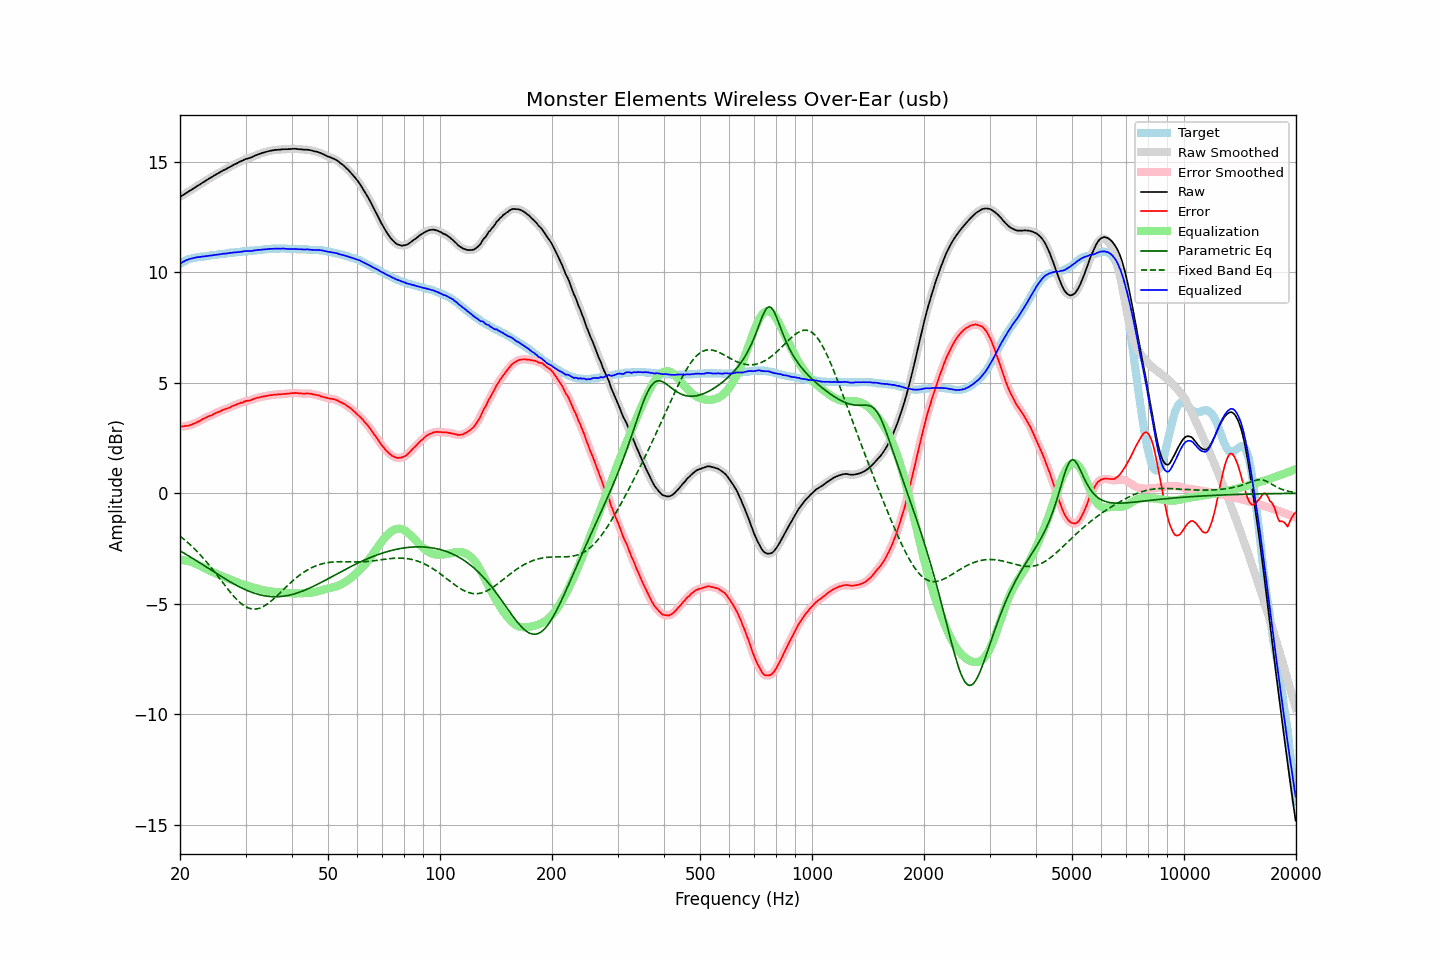

The data file committed next to this chart (first rows):
frequency, raw, error, smoothed, error_smoothed, equalization, parametric_eq, fixed_band_eq, equalized_raw, equalized_smoothed, target
20.00, 13.40, 3.01, 13.40, 3.01, -3.01, -2.60, -1.94, 10.39, 10.39, 10.39
20.20, 13.45, 3.02, 13.45, 3.02, -3.02, -2.64, -1.99, 10.43, 10.43, 10.43
20.40, 13.49, 3.02, 13.49, 3.03, -3.02, -2.68, -2.05, 10.47, 10.47, 10.47
20.61, 13.54, 3.04, 13.54, 3.04, -3.03, -2.73, -2.11, 10.50, 10.51, 10.50
20.81, 13.59, 3.05, 13.59, 3.05, -3.05, -2.77, -2.17, 10.54, 10.54, 10.54
21.02, 13.63, 3.05, 13.63, 3.06, -3.06, -2.82, -2.24, 10.57, 10.57, 10.58
21.23, 13.68, 3.08, 13.68, 3.08, -3.08, -2.86, -2.30, 10.60, 10.60, 10.60
21.44, 13.72, 3.10, 13.72, 3.10, -3.10, -2.90, -2.37, 10.62, 10.62, 10.62
21.66, 13.77, 3.13, 13.77, 3.13, -3.13, -2.95, -2.44, 10.64, 10.64, 10.64
21.87, 13.81, 3.16, 13.81, 3.16, -3.16, -2.99, -2.51, 10.65, 10.65, 10.65
22.09, 13.86, 3.19, 13.86, 3.19, -3.19, -3.04, -2.58, 10.67, 10.67, 10.67
22.31, 13.91, 3.23, 13.91, 3.23, -3.23, -3.09, -2.66, 10.68, 10.68, 10.68
22.54, 13.95, 3.26, 13.95, 3.26, -3.27, -3.13, -2.74, 10.68, 10.69, 10.69
22.76, 14.00, 3.30, 14.00, 3.30, -3.30, -3.18, -2.81, 10.69, 10.69, 10.70
22.99, 14.05, 3.35, 14.05, 3.34, -3.34, -3.22, -2.89, 10.71, 10.70, 10.70
23.22, 14.09, 3.38, 14.09, 3.38, -3.38, -3.27, -2.98, 10.71, 10.71, 10.71
23.45, 14.14, 3.42, 14.14, 3.42, -3.41, -3.32, -3.06, 10.73, 10.72, 10.72
23.69, 14.18, 3.45, 14.18, 3.45, -3.45, -3.36, -3.15, 10.73, 10.73, 10.73
23.92, 14.23, 3.49, 14.23, 3.48, -3.48, -3.41, -3.24, 10.75, 10.74, 10.74
24.16, 14.27, 3.51, 14.27, 3.51, -3.52, -3.46, -3.33, 10.75, 10.75, 10.76
24.40, 14.31, 3.53, 14.31, 3.55, -3.55, -3.50, -3.42, 10.76, 10.76, 10.78
24.65, 14.36, 3.59, 14.36, 3.58, -3.58, -3.55, -3.51, 10.78, 10.77, 10.77
24.89, 14.40, 3.62, 14.40, 3.62, -3.62, -3.60, -3.60, 10.78, 10.78, 10.78
25.14, 14.44, 3.65, 14.44, 3.65, -3.65, -3.64, -3.70, 10.79, 10.79, 10.79
25.39, 14.48, 3.68, 14.48, 3.68, -3.68, -3.69, -3.79, 10.80, 10.80, 10.80
25.65, 14.52, 3.70, 14.52, 3.71, -3.71, -3.73, -3.89, 10.81, 10.81, 10.82
25.91, 14.57, 3.75, 14.57, 3.74, -3.74, -3.78, -3.98, 10.83, 10.82, 10.82
26.16, 14.61, 3.78, 14.61, 3.78, -3.77, -3.82, -4.08, 10.84, 10.83, 10.83
26.43, 14.64, 3.80, 14.64, 3.81, -3.80, -3.87, -4.17, 10.84, 10.84, 10.84
26.69, 14.68, 3.83, 14.68, 3.83, -3.83, -3.91, -4.27, 10.85, 10.85, 10.85
26.96, 14.72, 3.85, 14.72, 3.85, -3.86, -3.95, -4.36, 10.86, 10.86, 10.87
27.23, 14.76, 3.88, 14.76, 3.89, -3.89, -4.00, -4.45, 10.87, 10.87, 10.88
27.50, 14.80, 3.92, 14.80, 3.92, -3.92, -4.04, -4.54, 10.88, 10.88, 10.88
27.77, 14.84, 3.96, 14.84, 3.95, -3.95, -4.08, -4.62, 10.89, 10.89, 10.88
28.05, 14.88, 3.98, 14.88, 3.98, -3.98, -4.12, -4.70, 10.90, 10.90, 10.90
28.33, 14.91, 4.01, 14.91, 4.01, -4.01, -4.16, -4.78, 10.90, 10.90, 10.90
28.62, 14.95, 4.04, 14.95, 4.04, -4.04, -4.20, -4.85, 10.91, 10.91, 10.91
28.90, 14.99, 4.07, 14.98, 4.07, -4.07, -4.23, -4.92, 10.92, 10.91, 10.92
29.19, 15.02, 4.10, 15.02, 4.09, -4.09, -4.27, -4.98, 10.92, 10.93, 10.92
29.48, 15.05, 4.10, 15.05, 4.12, -4.12, -4.30, -5.04, 10.93, 10.94, 10.95
29.78, 15.09, 4.15, 15.09, 4.14, -4.14, -4.34, -5.09, 10.95, 10.95, 10.94
30.08, 15.12, 4.17, 15.12, 4.17, -4.16, -4.37, -5.13, 10.96, 10.95, 10.95
30.38, 15.14, 4.19, 15.14, 4.19, -4.18, -4.40, -5.17, 10.96, 10.96, 10.95
30.68, 15.16, 4.19, 15.16, 4.20, -4.20, -4.43, -5.20, 10.96, 10.96, 10.97
30.99, 15.18, 4.21, 15.18, 4.22, -4.23, -4.46, -5.22, 10.95, 10.96, 10.97
31.30, 15.21, 4.24, 15.21, 4.24, -4.25, -4.49, -5.23, 10.96, 10.96, 10.97
31.61, 15.25, 4.27, 15.24, 4.27, -4.27, -4.51, -5.24, 10.98, 10.98, 10.98
31.93, 15.28, 4.29, 15.28, 4.29, -4.29, -4.54, -5.23, 10.99, 10.99, 10.99
32.24, 15.31, 4.32, 15.31, 4.32, -4.31, -4.56, -5.22, 11.00, 11.00, 10.99
32.57, 15.34, 4.33, 15.34, 4.33, -4.33, -4.58, -5.21, 11.01, 11.01, 11.01
32.89, 15.36, 4.35, 15.36, 4.35, -4.35, -4.60, -5.18, 11.01, 11.01, 11.01
33.22, 15.39, 4.37, 15.39, 4.37, -4.37, -4.61, -5.15, 11.02, 11.02, 11.02
33.55, 15.41, 4.38, 15.41, 4.38, -4.38, -4.63, -5.12, 11.03, 11.03, 11.03
33.89, 15.43, 4.39, 15.43, 4.39, -4.40, -4.64, -5.07, 11.03, 11.03, 11.04
34.23, 15.45, 4.41, 15.45, 4.41, -4.41, -4.65, -5.02, 11.04, 11.04, 11.04
34.57, 15.47, 4.42, 15.47, 4.42, -4.42, -4.66, -4.97, 11.05, 11.05, 11.05
34.92, 15.49, 4.44, 15.49, 4.43, -4.43, -4.67, -4.91, 11.05, 11.05, 11.05
35.27, 15.50, 4.44, 15.50, 4.45, -4.44, -4.67, -4.85, 11.05, 11.06, 11.06
35.62, 15.51, 4.45, 15.51, 4.45, -4.45, -4.68, -4.79, 11.06, 11.06, 11.06
35.97, 15.53, 4.47, 15.52, 4.46, -4.46, -4.68, -4.73, 11.07, 11.06, 11.06
... 635 more rows
